The GitHub repository JEANIELKL0421/dataset contains a labelled image folder "sharpened" with 2 categories: grapes, kiwi. Examples follow, each with its label.

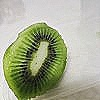
Label: kiwi

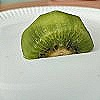
Label: kiwi

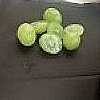
Label: grapes

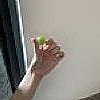
Label: grapes

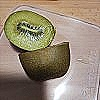
Label: kiwi

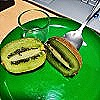
Label: kiwi
